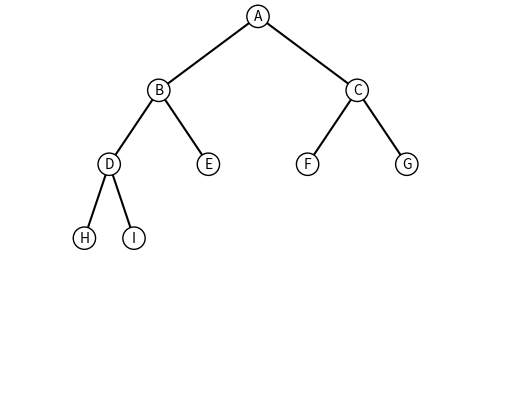

Recreate this plot in Python.
import matplotlib.pyplot as plt

tree = {
    'A': ['B', 'C'],
    'B': ['D', 'E'],
    'C': ['F', 'G'],
    'D': ['H', 'I'],
    'E': [],
    'F': [],
    'G': [],
    'H': [],
    'I': []
}
def plot_tree(node, tree, x, y, dx, dy, ax):
    ax.text(x, y, node, ha='center', va='center', bbox=dict(facecolor='white', edgecolor='black', boxstyle='circle'))
    children = tree[node]
    if len(children) == 0:
        return
    dx = dx / len(children)
    x_left = x - dx * (len(children) - 1) / 2
    for child in children:
        ax.plot([x, x_left], [y, y-dy], '-k')
        plot_tree(child, tree, x_left, y-dy, dx, dy, ax)
        x_left += dx

# 创建画布和子图
fig, ax = plt.subplots()
# 设置坐标轴范围
ax.set_xlim(0, 10)
ax.set_ylim(0, 10)
# 调用绘制函数
plot_tree('A', tree, 5, 10, 8, 2, ax)
# 隐藏坐标轴
ax.axis('off')
# 显示图形
plt.show()